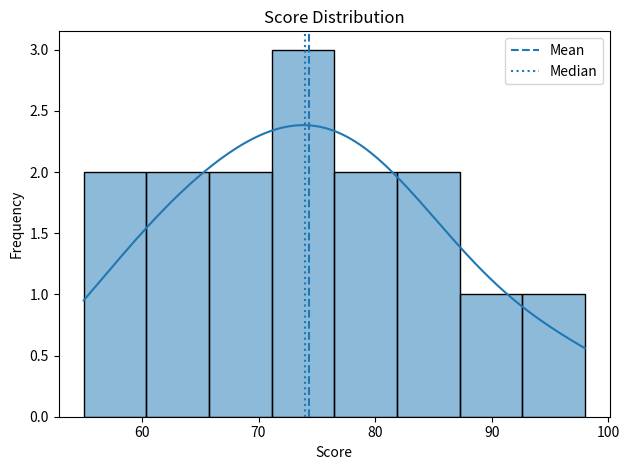

Here is the Python script that generated this plot:
import pandas as pd
import seaborn as sns
import matplotlib.pyplot as plt

df = pd.DataFrame({
    "Score": [55, 60, 62, 65, 68, 70, 72, 74, 76, 78, 80, 82, 85, 90, 98]
})

mean_score = df["Score"].mean()
median_score = df["Score"].median()

print("Mean:", round(mean_score, 2))
print("Median:", median_score)

if mean_score > median_score:
    print("The mean is above the median, suggesting some higher values pull the average upward.")
elif mean_score < median_score:
    print("The mean is below the median, suggesting some lower values pull the average downward.")
else:
    print("The mean and median are equal, suggesting a balanced distribution.")

sns.histplot(data=df, x="Score", bins=8, kde=True)
plt.axvline(mean_score, linestyle="--", label="Mean")
plt.axvline(median_score, linestyle=":", label="Median")
plt.title("Score Distribution")
plt.xlabel("Score")
plt.ylabel("Frequency")
plt.legend()
plt.tight_layout()
plt.show()
